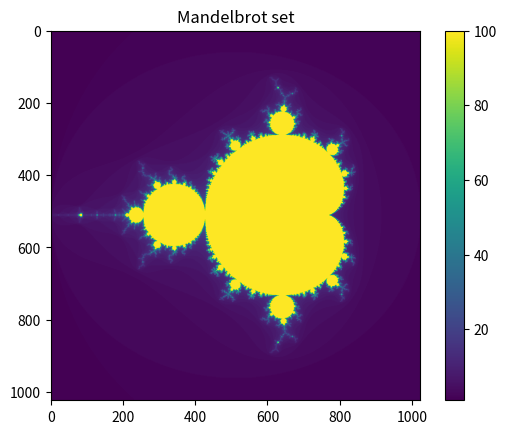

Python code for this plot:
import numpy as np
import matplotlib.pyplot as plt
import time

"""
Mandelbrot Set Generator
Author : [Jakob Rundlett]
Course : Numerical Scientific Computing 2026
"""

x = np.linspace (-2,   1,   1024) # x resolution
y = np.linspace (-1.5, 1.5, 1024) # y resolution
X, Y = np.meshgrid(x, y) # standard grid
C = X + 1j * Y # complex grid
max_iter = 100

# return the number of iterations given a complex number
def mandelbrot_points():
    Z = np.zeros_like(C)
    M = np.zeros(C.shape, dtype=int)

    for n in range(max_iter):
        mask = np.abs(Z) <= 2
        Z[mask] = Z[mask]**2 + C[mask]
        M[mask] += 1
    return M

# make a new grid, converting the complex numbers to their 'maximum iterations'
def compute_mandelbrot():
    I = mandelbrot_points()
    return I

print(C.shape)
start_time = time.time()
mandelbrot_result = compute_mandelbrot()
elapsed_time = time.time() - start_time
print(f'Computation took {elapsed_time:.3f} seconds')

plt.imshow(mandelbrot_result)
plt.title('Mandelbrot set')
plt.colorbar()
plt.savefig('mandelbrotFigure')
# plt.show()
